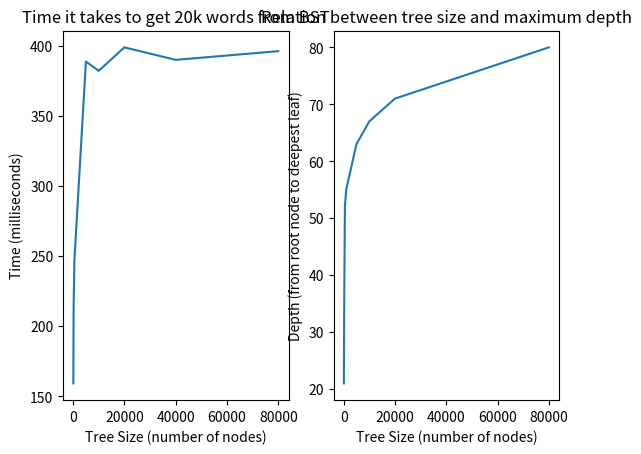

Python code for this plot:
import matplotlib.pyplot as plt

# Graph data
words_amount_lst = [100,200,500,1000,5000,10000,20000,40000,80000]
time_lst = [159.21, 212.41, 246.21, 262.61, 388.8, 382.20, 398.92, 390, 396.20]
depth_lst= [21,33,52,55,63,67,71,74,80]


# Make graph
fig, (time, depth) = plt.subplots(1, 2)
time.plot(words_amount_lst, time_lst)
time.set_xlabel("Tree Size (number of nodes)")
time.set_ylabel("Time (milliseconds)")
time.set_title("Time it takes to get 20k words from BST") # dr fix this
depth.plot(words_amount_lst, depth_lst)
depth.set_xlabel("Tree Size (number of nodes)")
depth.set_ylabel("Depth (from root node to deepest leaf)")
depth.set_title("Relation between tree size and maximum depth")

plt.show()